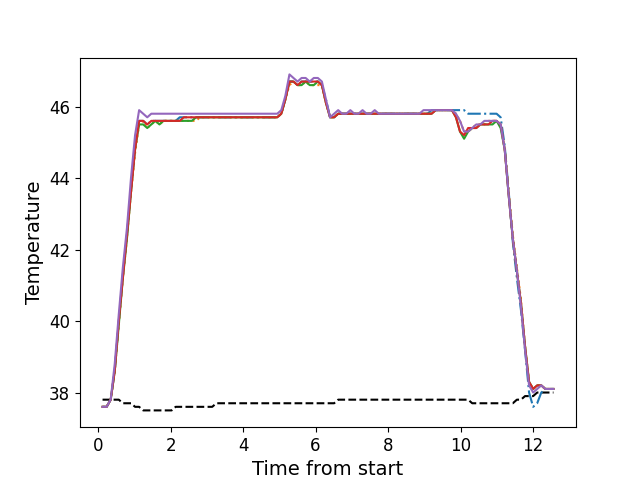

The data file committed next to this chart (first rows):
, times, neutral, z1, z2, z3, z4, z5
0, 0.1236, 37.8, 37.6, 37.6, 37.6, 37.6, 37.6
1, 0.2362, 37.8, 37.6, 37.6, 37.6, 37.6, 37.6
2, 0.3478, 37.8, 37.8, 37.8, 37.8, 37.8, 37.8
3, 0.4597, 37.8, 38.6, 38.6, 38.6, 38.6, 38.8
4, 0.5723, 37.8, 40.0, 39.9, 39.9, 40.0, 40.2
5, 0.6839, 37.7, 41.3, 41.2, 41.2, 41.2, 41.5
6, 0.7966, 37.7, 42.4, 42.3, 42.3, 42.4, 42.6
7, 0.9082, 37.7, 43.7, 43.6, 43.6, 43.6, 44.0
8, 1.021, 37.6, 44.9, 44.7, 44.8, 44.8, 45.2
9, 1.132, 37.6, 45.6, 45.5, 45.5, 45.6, 45.9
10, 1.245, 37.5, 45.6, 45.6, 45.5, 45.6, 45.8
11, 1.357, 37.5, 45.5, 45.4, 45.4, 45.5, 45.7
12, 1.468, 37.5, 45.6, 45.5, 45.5, 45.6, 45.8
13, 1.58, 37.5, 45.6, 45.6, 45.6, 45.6, 45.8
14, 1.693, 37.5, 45.6, 45.5, 45.5, 45.6, 45.8
15, 1.805, 37.5, 45.6, 45.6, 45.6, 45.6, 45.8
16, 1.917, 37.5, 45.6, 45.6, 45.6, 45.6, 45.8
17, 2.029, 37.5, 45.6, 45.6, 45.6, 45.6, 45.8
18, 2.14, 37.6, 45.6, 45.6, 45.6, 45.6, 45.8
19, 2.253, 37.6, 45.7, 45.6, 45.6, 45.6, 45.8
20, 2.365, 37.6, 45.7, 45.6, 45.6, 45.7, 45.8
21, 2.477, 37.6, 45.7, 45.6, 45.6, 45.7, 45.8
22, 2.589, 37.6, 45.7, 45.6, 45.6, 45.7, 45.8
23, 2.702, 37.6, 45.7, 45.6, 45.7, 45.7, 45.8
24, 2.813, 37.6, 45.7, 45.7, 45.7, 45.7, 45.8
25, 2.926, 37.6, 45.7, 45.7, 45.7, 45.7, 45.8
26, 3.038, 37.6, 45.7, 45.7, 45.7, 45.7, 45.8
27, 3.149, 37.6, 45.7, 45.7, 45.7, 45.7, 45.8
28, 3.262, 37.7, 45.7, 45.7, 45.7, 45.7, 45.8
29, 3.374, 37.7, 45.7, 45.7, 45.7, 45.7, 45.8
30, 3.485, 37.7, 45.7, 45.7, 45.7, 45.7, 45.8
31, 3.598, 37.7, 45.7, 45.7, 45.7, 45.7, 45.8
32, 3.71, 37.7, 45.7, 45.7, 45.7, 45.7, 45.8
33, 3.822, 37.7, 45.7, 45.7, 45.7, 45.7, 45.8
34, 3.933, 37.7, 45.7, 45.7, 45.7, 45.7, 45.8
35, 4.046, 37.7, 45.7, 45.7, 45.7, 45.7, 45.8
36, 4.158, 37.7, 45.7, 45.7, 45.7, 45.7, 45.8
37, 4.271, 37.7, 45.7, 45.7, 45.7, 45.7, 45.8
38, 4.382, 37.7, 45.7, 45.7, 45.7, 45.7, 45.8
39, 4.495, 37.7, 45.7, 45.7, 45.7, 45.7, 45.8
40, 4.606, 37.7, 45.7, 45.7, 45.7, 45.7, 45.8
41, 4.718, 37.7, 45.7, 45.7, 45.7, 45.7, 45.8
42, 4.831, 37.7, 45.7, 45.7, 45.7, 45.7, 45.8
43, 4.942, 37.7, 45.7, 45.7, 45.7, 45.7, 45.8
44, 5.055, 37.7, 45.8, 45.8, 45.8, 45.8, 45.9
45, 5.167, 37.7, 46.2, 46.2, 46.2, 46.2, 46.3
46, 5.279, 37.7, 46.7, 46.6, 46.7, 46.7, 46.9
47, 5.391, 37.7, 46.7, 46.7, 46.7, 46.7, 46.8
48, 5.503, 37.7, 46.6, 46.6, 46.6, 46.6, 46.7
49, 5.615, 37.7, 46.7, 46.6, 46.6, 46.7, 46.8
50, 5.727, 37.7, 46.7, 46.7, 46.7, 46.7, 46.8
51, 5.839, 37.7, 46.7, 46.6, 46.6, 46.7, 46.7
52, 5.951, 37.7, 46.7, 46.6, 46.6, 46.7, 46.8
53, 6.064, 37.7, 46.7, 46.6, 46.7, 46.7, 46.8
54, 6.175, 37.7, 46.6, 46.6, 46.6, 46.6, 46.7
55, 6.287, 37.7, 46.2, 46.1, 46.1, 46.1, 46.2
56, 6.4, 37.7, 45.7, 45.7, 45.7, 45.7, 45.7
57, 6.512, 37.7, 45.7, 45.7, 45.7, 45.7, 45.8
58, 6.624, 37.8, 45.8, 45.8, 45.8, 45.8, 45.9
59, 6.735, 37.8, 45.8, 45.8, 45.8, 45.8, 45.8
... 52 more rows
